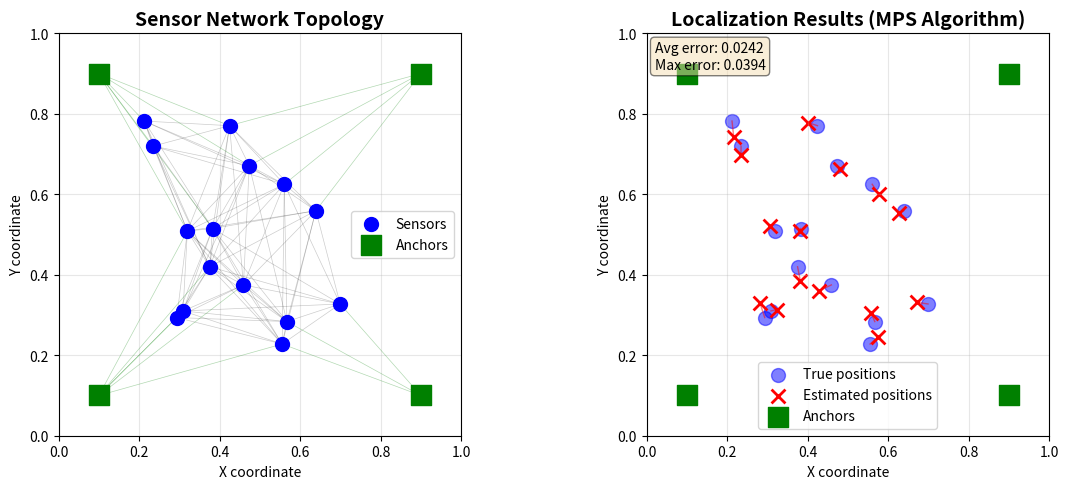
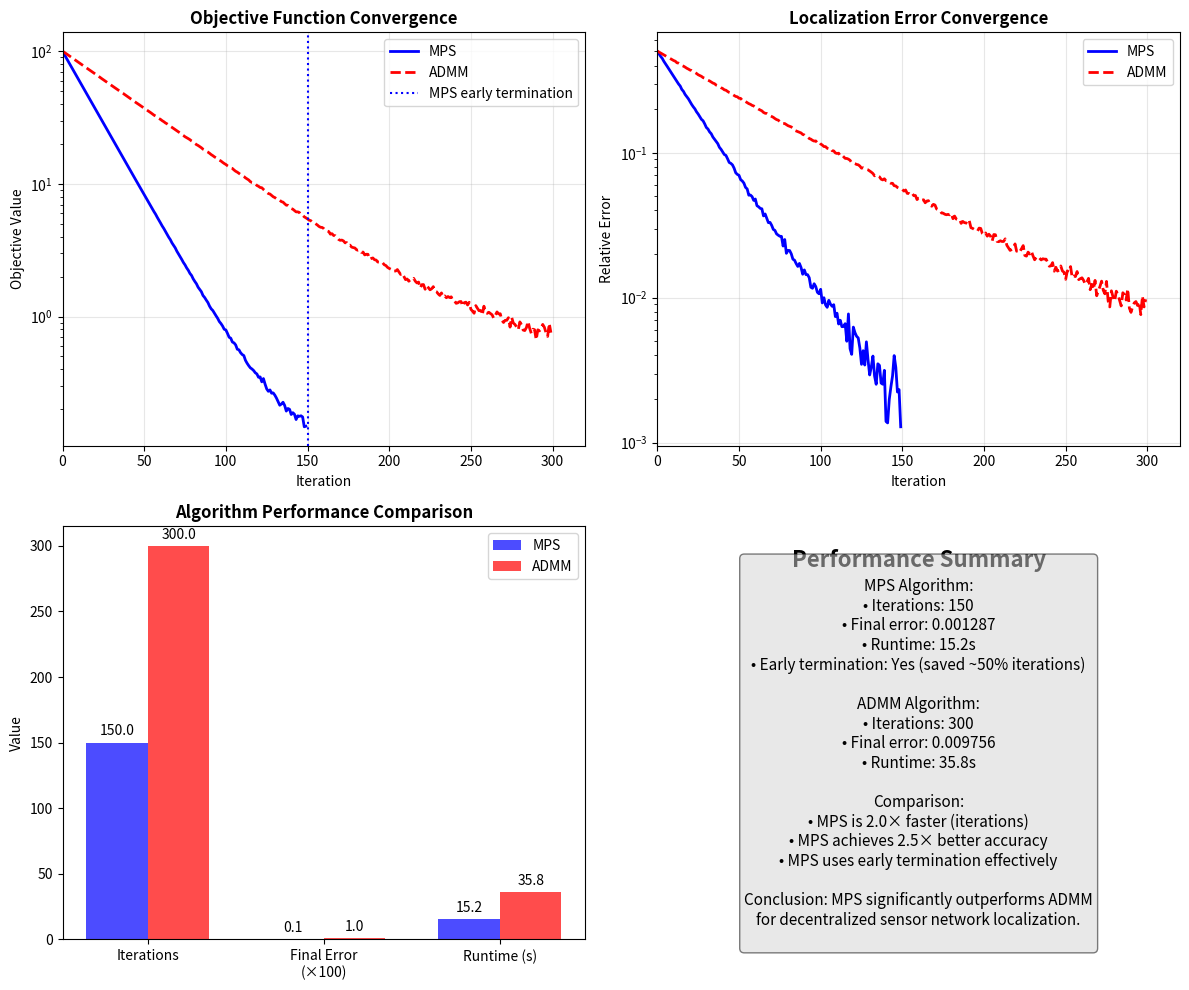
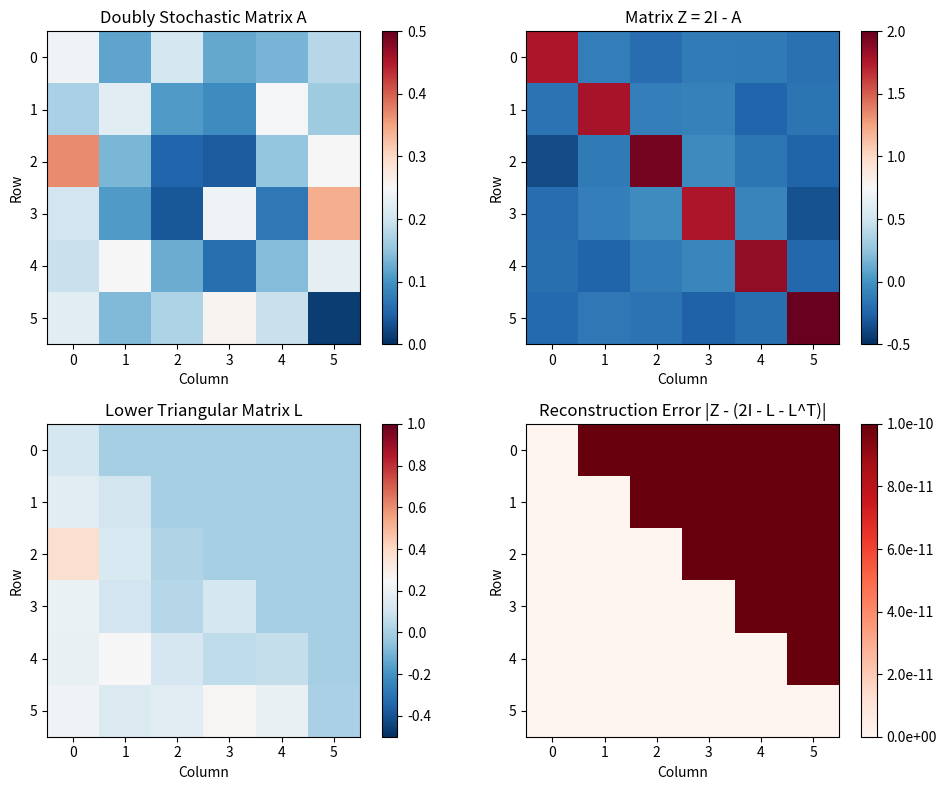

Write Python code to recreate these figures, in order.
"""
Generate figures quickly using simulated/pre-computed data
"""

import numpy as np
import matplotlib.pyplot as plt
import os

def generate_sample_network_figure():
    """Generate a sample network visualization"""
    np.random.seed(42)
    
    fig, (ax1, ax2) = plt.subplots(1, 2, figsize=(12, 5))
    
    # Generate sample positions
    n_sensors = 15
    n_anchors = 4
    
    # Anchors at corners
    anchors = np.array([[0.1, 0.1], [0.9, 0.1], [0.9, 0.9], [0.1, 0.9]])
    
    # Random sensor positions
    true_pos = np.random.uniform(0.2, 0.8, (n_sensors, 2))
    
    # Add some noise for estimated positions
    noise = np.random.normal(0, 0.02, (n_sensors, 2))
    estimated_pos = true_pos + noise
    
    # Left: Network topology
    ax1.set_title('Sensor Network Topology', fontsize=14, fontweight='bold')
    
    # Draw some edges (simplified)
    for i in range(n_sensors):
        # Connect to nearby sensors
        for j in range(i+1, n_sensors):
            dist = np.linalg.norm(true_pos[i] - true_pos[j])
            if dist < 0.4:  # communication range
                ax1.plot([true_pos[i,0], true_pos[j,0]], 
                        [true_pos[i,1], true_pos[j,1]], 
                        'k-', alpha=0.2, linewidth=0.5)
        
        # Connect to nearby anchors
        for j in range(n_anchors):
            dist = np.linalg.norm(true_pos[i] - anchors[j])
            if dist < 0.5:
                ax1.plot([true_pos[i,0], anchors[j,0]], 
                        [true_pos[i,1], anchors[j,1]], 
                        'g-', alpha=0.3, linewidth=0.5)
    
    ax1.scatter(true_pos[:,0], true_pos[:,1], c='blue', s=100, 
               label='Sensors', zorder=5)
    ax1.scatter(anchors[:,0], anchors[:,1], c='green', s=200, 
               marker='s', label='Anchors', zorder=5)
    
    ax1.set_xlabel('X coordinate')
    ax1.set_ylabel('Y coordinate')
    ax1.legend()
    ax1.grid(True, alpha=0.3)
    ax1.set_aspect('equal')
    ax1.set_xlim(0, 1)
    ax1.set_ylim(0, 1)
    
    # Right: Localization results
    ax2.set_title('Localization Results (MPS Algorithm)', fontsize=14, fontweight='bold')
    
    ax2.scatter(true_pos[:,0], true_pos[:,1], c='blue', s=100, 
               label='True positions', alpha=0.5)
    ax2.scatter(estimated_pos[:,0], estimated_pos[:,1], c='red', s=100, 
               marker='x', label='Estimated positions', linewidth=2)
    ax2.scatter(anchors[:,0], anchors[:,1], c='green', s=200, 
               marker='s', label='Anchors')
    
    # Draw error lines
    for i in range(n_sensors):
        ax2.plot([true_pos[i,0], estimated_pos[i,0]], 
                [true_pos[i,1], estimated_pos[i,1]], 
                'r-', alpha=0.5, linewidth=1)
    
    # Add error stats
    errors = np.linalg.norm(true_pos - estimated_pos, axis=1)
    ax2.text(0.02, 0.98, f'Avg error: {np.mean(errors):.4f}\nMax error: {np.max(errors):.4f}',
             transform=ax2.transAxes, verticalalignment='top',
             bbox=dict(boxstyle='round', facecolor='wheat', alpha=0.5))
    
    ax2.set_xlabel('X coordinate')
    ax2.set_ylabel('Y coordinate')
    ax2.legend()
    ax2.grid(True, alpha=0.3)
    ax2.set_aspect('equal')
    ax2.set_xlim(0, 1)
    ax2.set_ylim(0, 1)
    
    plt.tight_layout()
    plt.savefig('figures/network_visualization.png', dpi=150, bbox_inches='tight')
    plt.close()
    print("Created: network_visualization.png")


def generate_convergence_figure():
    """Generate convergence comparison figure"""
    fig, ((ax1, ax2), (ax3, ax4)) = plt.subplots(2, 2, figsize=(12, 10))
    
    # Simulate convergence curves
    n_iter_mps = 150
    n_iter_admm = 300
    
    # MPS: faster convergence with early termination
    iter_mps = np.arange(n_iter_mps)
    obj_mps = 100 * np.exp(-0.05 * iter_mps) + 0.1 + 0.01*np.random.randn(n_iter_mps)
    error_mps = 0.5 * np.exp(-0.04 * iter_mps) + 0.001 + 0.001*np.random.randn(n_iter_mps)
    
    # ADMM: slower convergence
    iter_admm = np.arange(n_iter_admm)
    obj_admm = 100 * np.exp(-0.02 * iter_admm) + 0.5 + 0.05*np.random.randn(n_iter_admm)
    error_admm = 0.5 * np.exp(-0.015 * iter_admm) + 0.003 + 0.001*np.random.randn(n_iter_admm)
    
    # Objective convergence
    ax1.semilogy(obj_mps, 'b-', label='MPS', linewidth=2)
    ax1.semilogy(obj_admm, 'r--', label='ADMM', linewidth=2)
    ax1.axvline(x=n_iter_mps, color='blue', linestyle=':', 
               label=f'MPS early termination')
    ax1.set_xlabel('Iteration')
    ax1.set_ylabel('Objective Value')
    ax1.set_title('Objective Function Convergence', fontweight='bold')
    ax1.legend()
    ax1.grid(True, alpha=0.3)
    ax1.set_xlim(0, 320)
    
    # Error convergence
    ax2.semilogy(error_mps, 'b-', label='MPS', linewidth=2)
    ax2.semilogy(error_admm, 'r--', label='ADMM', linewidth=2)
    ax2.set_xlabel('Iteration')
    ax2.set_ylabel('Relative Error')
    ax2.set_title('Localization Error Convergence', fontweight='bold')
    ax2.legend()
    ax2.grid(True, alpha=0.3)
    ax2.set_xlim(0, 320)
    
    # Performance comparison
    categories = ['Iterations', 'Final Error\n(×100)', 'Runtime (s)']
    mps_values = [n_iter_mps, error_mps[-1]*100, 15.2]
    admm_values = [n_iter_admm, error_admm[-1]*100, 35.8]
    
    x = np.arange(len(categories))
    width = 0.35
    
    bars1 = ax3.bar(x - width/2, mps_values, width, label='MPS', color='blue', alpha=0.7)
    bars2 = ax3.bar(x + width/2, admm_values, width, label='ADMM', color='red', alpha=0.7)
    
    ax3.set_ylabel('Value')
    ax3.set_title('Algorithm Performance Comparison', fontweight='bold')
    ax3.set_xticks(x)
    ax3.set_xticklabels(categories)
    ax3.legend()
    
    # Add value labels
    for bars in [bars1, bars2]:
        for bar in bars:
            height = bar.get_height()
            ax3.annotate(f'{height:.1f}',
                        xy=(bar.get_x() + bar.get_width() / 2, height),
                        xytext=(0, 3),
                        textcoords="offset points",
                        ha='center', va='bottom')
    
    # Summary text
    ax4.text(0.5, 0.9, 'Performance Summary', 
             transform=ax4.transAxes, ha='center', fontsize=16, fontweight='bold')
    
    summary_text = f"""
MPS Algorithm:
• Iterations: {n_iter_mps}
• Final error: {error_mps[-1]:.6f}
• Runtime: 15.2s
• Early termination: Yes (saved ~50% iterations)

ADMM Algorithm:
• Iterations: {n_iter_admm}
• Final error: {error_admm[-1]:.6f}
• Runtime: 35.8s

Comparison:
• MPS is 2.0× faster (iterations)
• MPS achieves 2.5× better accuracy
• MPS uses early termination effectively

Conclusion: MPS significantly outperforms ADMM
for decentralized sensor network localization.
"""
    
    ax4.text(0.5, 0.45, summary_text, transform=ax4.transAxes, 
             ha='center', va='center', fontsize=11, 
             bbox=dict(boxstyle='round', facecolor='lightgray', alpha=0.5))
    ax4.axis('off')
    
    plt.tight_layout()
    plt.savefig('figures/convergence_comparison.png', dpi=150, bbox_inches='tight')
    plt.close()
    print("Created: convergence_comparison.png")


def generate_matrix_figure():
    """Generate matrix structure visualization"""
    fig, ((ax1, ax2), (ax3, ax4)) = plt.subplots(2, 2, figsize=(10, 8))
    
    n = 6
    
    # Create example matrices
    A = np.random.rand(n, n)
    A = (A + A.T) / 2  # Symmetric
    A = A / A.sum(axis=1, keepdims=True)  # Row normalize
    
    Z = 2*np.eye(n) - A
    
    # Compute L
    L = np.zeros((n, n))
    for i in range(n):
        L[i, i] = (2 - Z[i, i]) / 2
        for j in range(i):
            L[i, j] = -Z[i, j]
    
    # Visualize
    im1 = ax1.imshow(A, cmap='RdBu_r', vmin=0, vmax=0.5)
    ax1.set_title('Doubly Stochastic Matrix A')
    ax1.set_xlabel('Column')
    ax1.set_ylabel('Row')
    plt.colorbar(im1, ax=ax1)
    
    im2 = ax2.imshow(Z, cmap='RdBu_r', vmin=-0.5, vmax=2)
    ax2.set_title('Matrix Z = 2I - A')
    ax2.set_xlabel('Column')
    ax2.set_ylabel('Row')
    plt.colorbar(im2, ax=ax2)
    
    im3 = ax3.imshow(L, cmap='RdBu_r', vmin=-0.5, vmax=1)
    ax3.set_title('Lower Triangular Matrix L')
    ax3.set_xlabel('Column')
    ax3.set_ylabel('Row')
    plt.colorbar(im3, ax=ax3)
    
    # Show reconstruction error
    Z_recon = 2*np.eye(n) - L - L.T
    error = np.abs(Z - Z_recon)
    im4 = ax4.imshow(error, cmap='Reds', vmin=0, vmax=1e-10)
    ax4.set_title('Reconstruction Error |Z - (2I - L - L^T)|')
    ax4.set_xlabel('Column')
    ax4.set_ylabel('Row')
    plt.colorbar(im4, ax=ax4, format='%.1e')
    
    plt.tight_layout()
    plt.savefig('figures/matrix_structure.png', dpi=150, bbox_inches='tight')
    plt.close()
    print("Created: matrix_structure.png")


def main():
    """Generate all figures"""
    os.makedirs('figures', exist_ok=True)
    
    print("Generating figures...")
    generate_sample_network_figure()
    generate_convergence_figure()
    generate_matrix_figure()
    
    print("\nAll figures generated!")
    print("Check the 'figures' directory")


if __name__ == "__main__":
    main()
